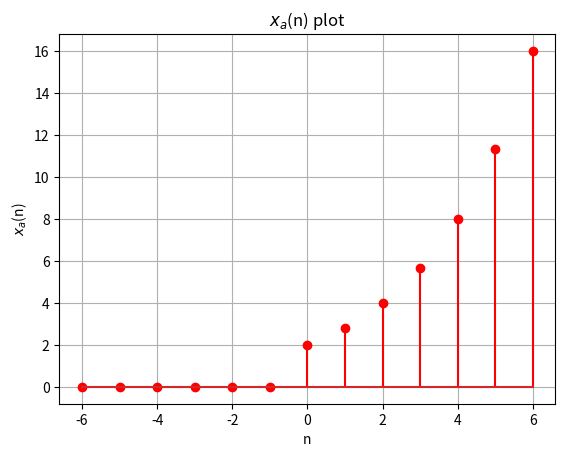

Write the Python code that produced this figure. (Note: this script raises an exception after producing the figure.)
import numpy as np
import matplotlib.pyplot as plt 

# only odd N
# even N non-symmetric output
N = 13

# make a sequence of numbers from -N//2 to N//2 (for odd N)
# and cast to float32 type
seq = (np.arange(N) - N//2).astype(np.float32)

# construct a GP sequence
def getGPsequence(a, r):
    GP = a * np.power(r, seq) * np.heaviside(seq, 1)
    return GP

# a_n GP
plt.stem(seq, getGPsequence(2, 2.0 ** 0.5), 'ro')
plt.xlabel('n')
plt.ylabel('$x_a$(n)')
plt.title('$x_a$(n) plot')
plt.grid()
# save plot
plt.savefig('figs/a.png')

# clear previous plot
plt.clf()
# b_n GP
plt.stem(seq, getGPsequence(3.0 ** 0.5, 3.0 ** 0.5), 'go')
plt.xlabel('n')
plt.ylabel('$x_b$(n)')
plt.title('$x_b$(n) plot')
plt.grid()
# save plot
plt.savefig('figs/b.png')

# clear previous plot
plt.clf()
# c_n GP
plt.stem(seq, getGPsequence(1/3, 1/3), 'bo')
plt.xlabel('n')
plt.ylabel('$x_c$(n)')
plt.title('$x_c$(n) plot')
plt.grid()
# save plot
plt.savefig('figs/c.png')
